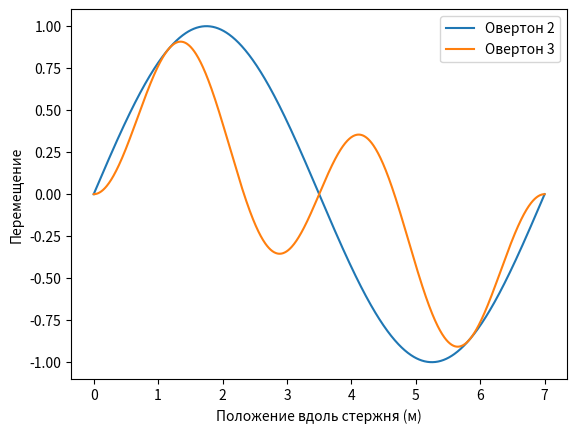

This chart was generated by the following Python code:
import numpy as np
import matplotlib.pyplot as plt


class Overtone:
    def __init__(self, E, rho, L, n):
        self.E = E
        self.rho = rho
        self.L = L
        self.n = n

    def frequency(self):
        return self.n ** 2 * np.sqrt(self.E / self.rho) / (2 * self.L)

    def displacement_profile(self, x):
        return np.sin(self.n * np.pi * x / self.L)

    def plot(self):
        x_values = np.linspace(0, self.L, 1000)
        y_values = self.displacement_profile(x_values)
        plt.plot(x_values, y_values, label=f'Овертон {self.n}')
        plt.xlabel('Положение вдоль стержня (м)')
        plt.ylabel('Перемещение')
        for i in range(1, 2):
            next_n = self.n + i
            y_values = self.displacement_profile(x_values) * np.sin(next_n * np.pi * x_values / self.L)
            plt.plot(x_values, y_values, label=f'Овертон {next_n}')
        plt.legend()
        plt.show()


o = Overtone(2.06e11, 1000.0, 7.0, 2)
print('Частота колебаний:', o.frequency())
o.plot()
